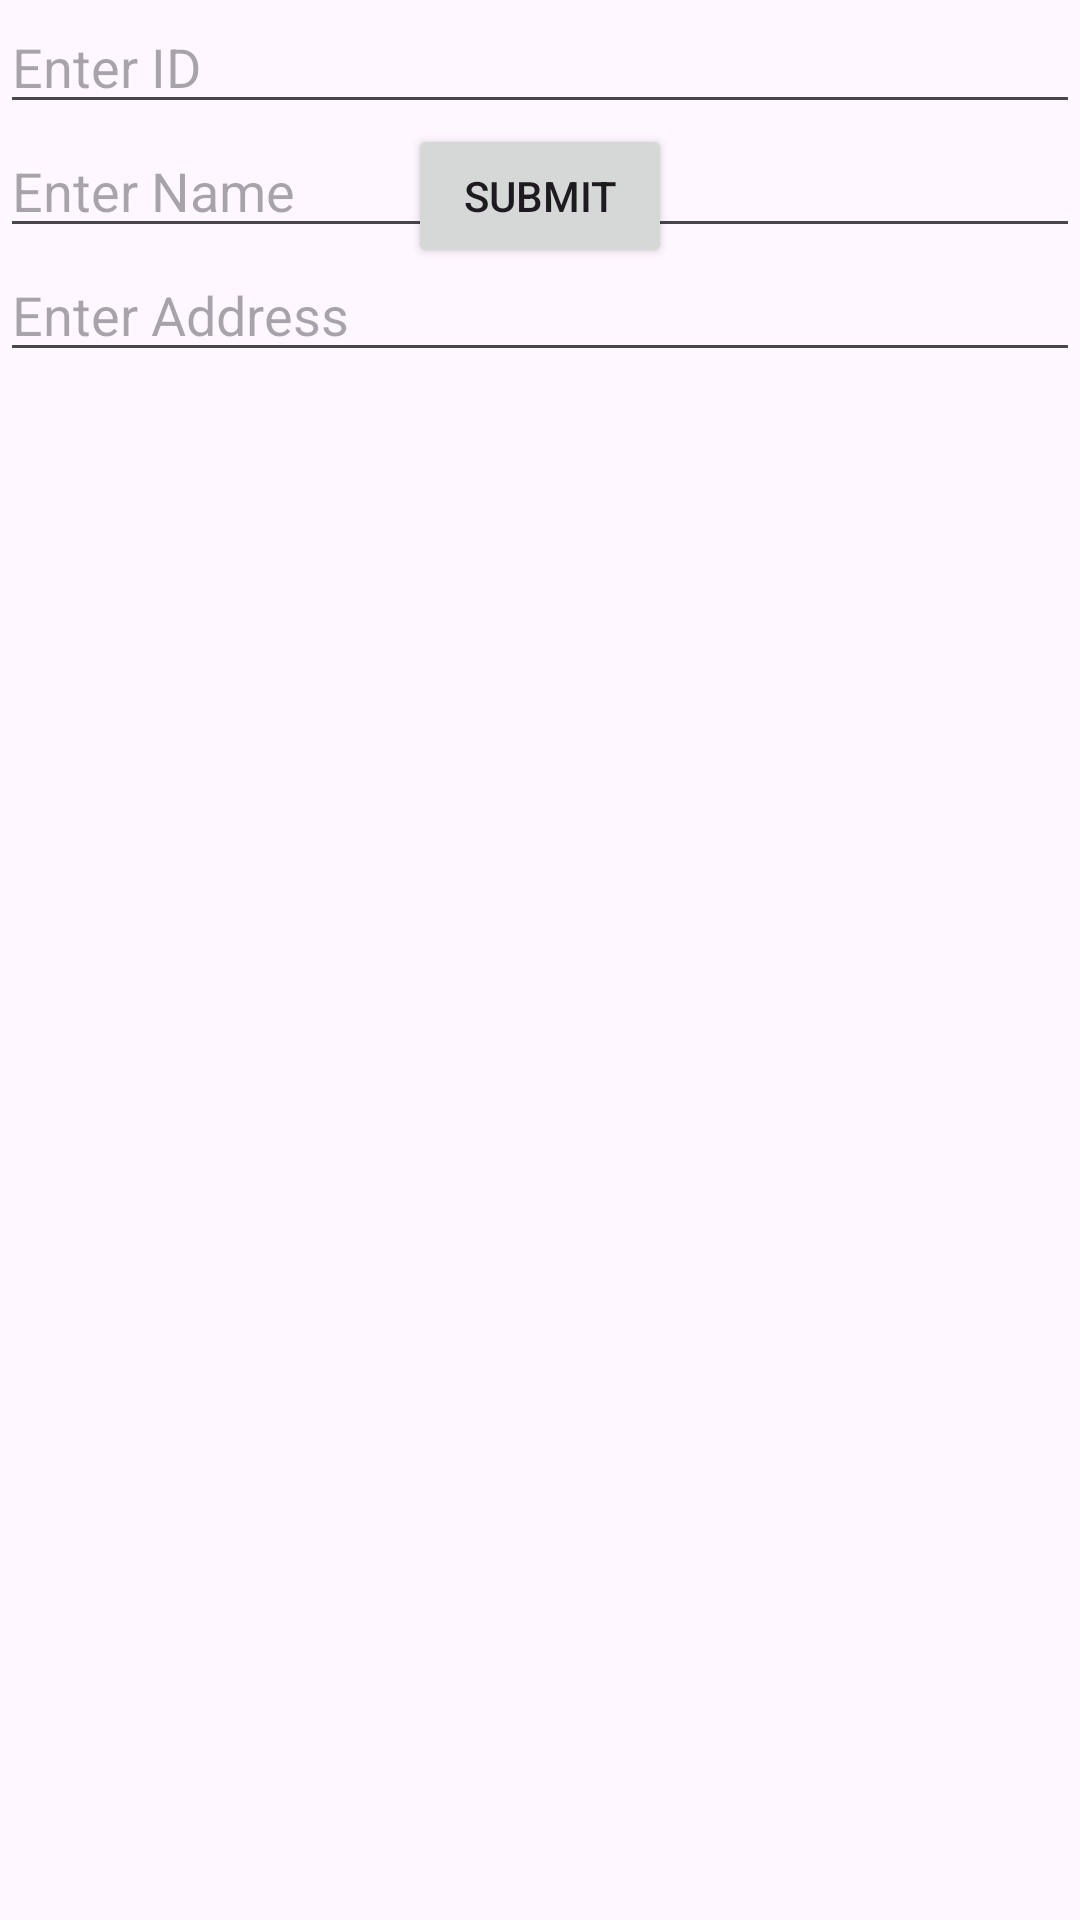

Write the Android layout XML for this screen, with the resource values it uses.
<!-- AndroidManifest.xml: application theme Theme.APIDemoApp -->
<!-- res/layout/activity_send_data.xml -->
<?xml version="1.0" encoding="utf-8"?>
<RelativeLayout xmlns:android="http://schemas.android.com/apk/res/android"
    android:layout_width="match_parent"
    android:layout_height="match_parent"
    android:id="@+id/relat">
    <EditText
        android:layout_width="match_parent"
        android:layout_height="wrap_content"
        android:hint="Enter ID"
        android:inputType="number"
        android:id="@+id/edtId"
        />
    <EditText
        android:layout_width="match_parent"
        android:layout_height="wrap_content"
        android:hint="Enter Name"
        android:inputType="text"
        android:id="@+id/edtName"
        android:layout_below="@id/edtId"
        />
    <EditText
        android:layout_width="match_parent"
        android:layout_height="wrap_content"
        android:hint="Enter Address"
        android:inputType="text"
        android:id="@+id/edtAddress"
        android:layout_below="@id/edtName"
        />

    <Button
        android:layout_width="wrap_content"
        android:layout_height="wrap_content"
        android:layout_below="@id/edtId"
        android:id="@+id/btnSubmit"
        android:layout_centerHorizontal="true"
        android:text="Submit"
        />

</RelativeLayout>
<!-- resources referenced by this layout -->
<resources>
  <style name="Theme.APIDemoApp" parent="Base.Theme.APIDemoApp" />
  <style name="Base.Theme.APIDemoApp" parent="Theme.Material3.DayNight.NoActionBar">
          
          
      </style>
</resources>
